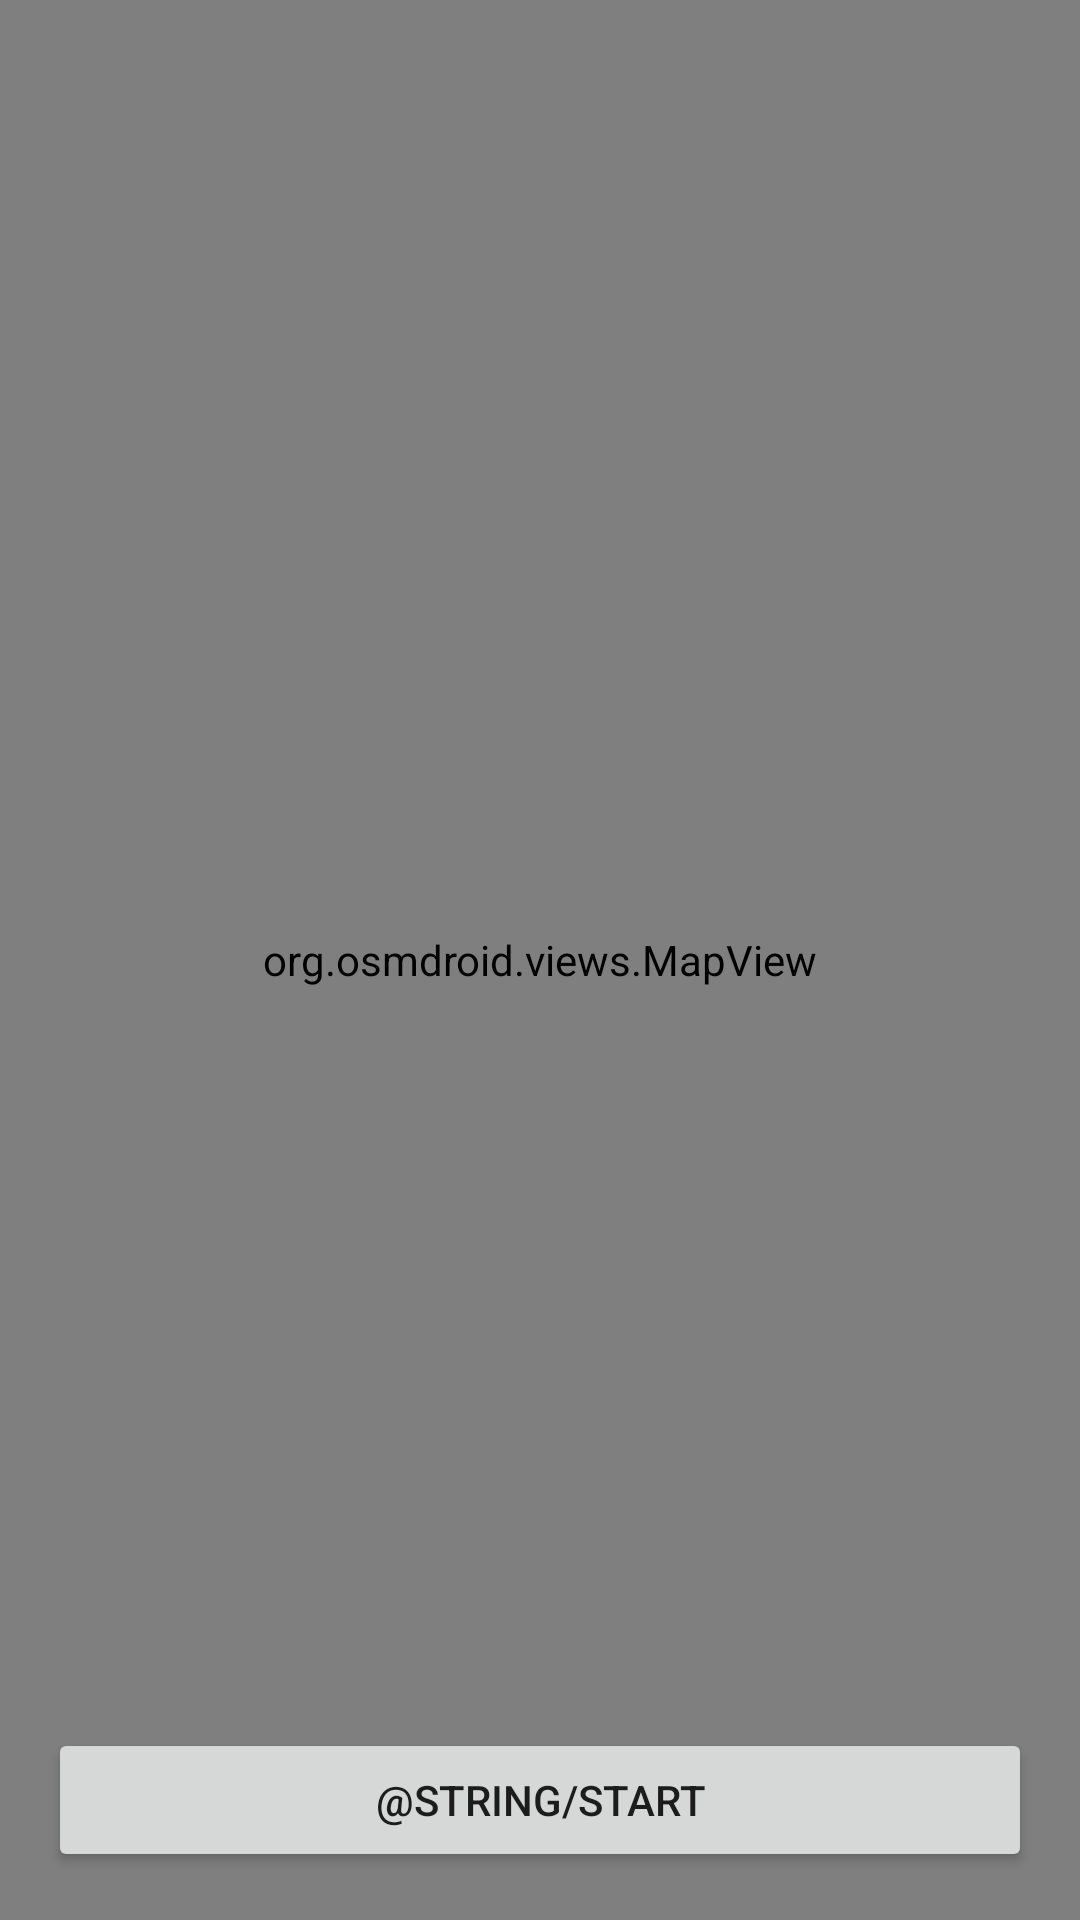

This screen was rendered from an Android layout file. Write that file and the resources it references.
<!-- AndroidManifest.xml: application theme AppTheme -->
<!-- res/layout/activity_running.xml -->
<?xml version="1.0" encoding="utf-8"?>
<android.support.constraint.ConstraintLayout xmlns:android="http://schemas.android.com/apk/res/android"
    xmlns:app="http://schemas.android.com/apk/res-auto"
    xmlns:tools="http://schemas.android.com/tools"
    android:id="@+id/activity_running"
    android:layout_width="match_parent"
    android:layout_height="match_parent"
    tools:context="com.example.gpxkeeper.RunningActivity">

    <org.osmdroid.views.MapView android:id="@+id/map"
        android:layout_width="fill_parent"
        android:layout_height="fill_parent"
        app:layout_constraintLeft_toLeftOf="@+id/activity_running"
        app:layout_constraintRight_toRightOf="@+id/activity_running"
        app:layout_constraintBottom_toBottomOf="@+id/activity_running"
        app:layout_constraintTop_toTopOf="@+id/activity_running"


        />

    <Button
        android:text="@string/start"
        android:layout_width="0dp"
        android:layout_height="wrap_content"
        android:id="@+id/start_stop"
        app:layout_constraintLeft_toLeftOf="@+id/activity_running"
        android:layout_marginStart="16dp"
        app:layout_constraintRight_toRightOf="@+id/activity_running"
        android:layout_marginEnd="16dp"
        app:layout_constraintBottom_toBottomOf="@+id/activity_running"
        android:layout_marginBottom="16dp"
        android:onClick="startNewTrack" />
</android.support.constraint.ConstraintLayout>
<!-- resources referenced by this layout -->
<resources>
  <style name="AppTheme" parent="Theme.AppCompat.Light.DarkActionBar">
          
      </style>
</resources>
